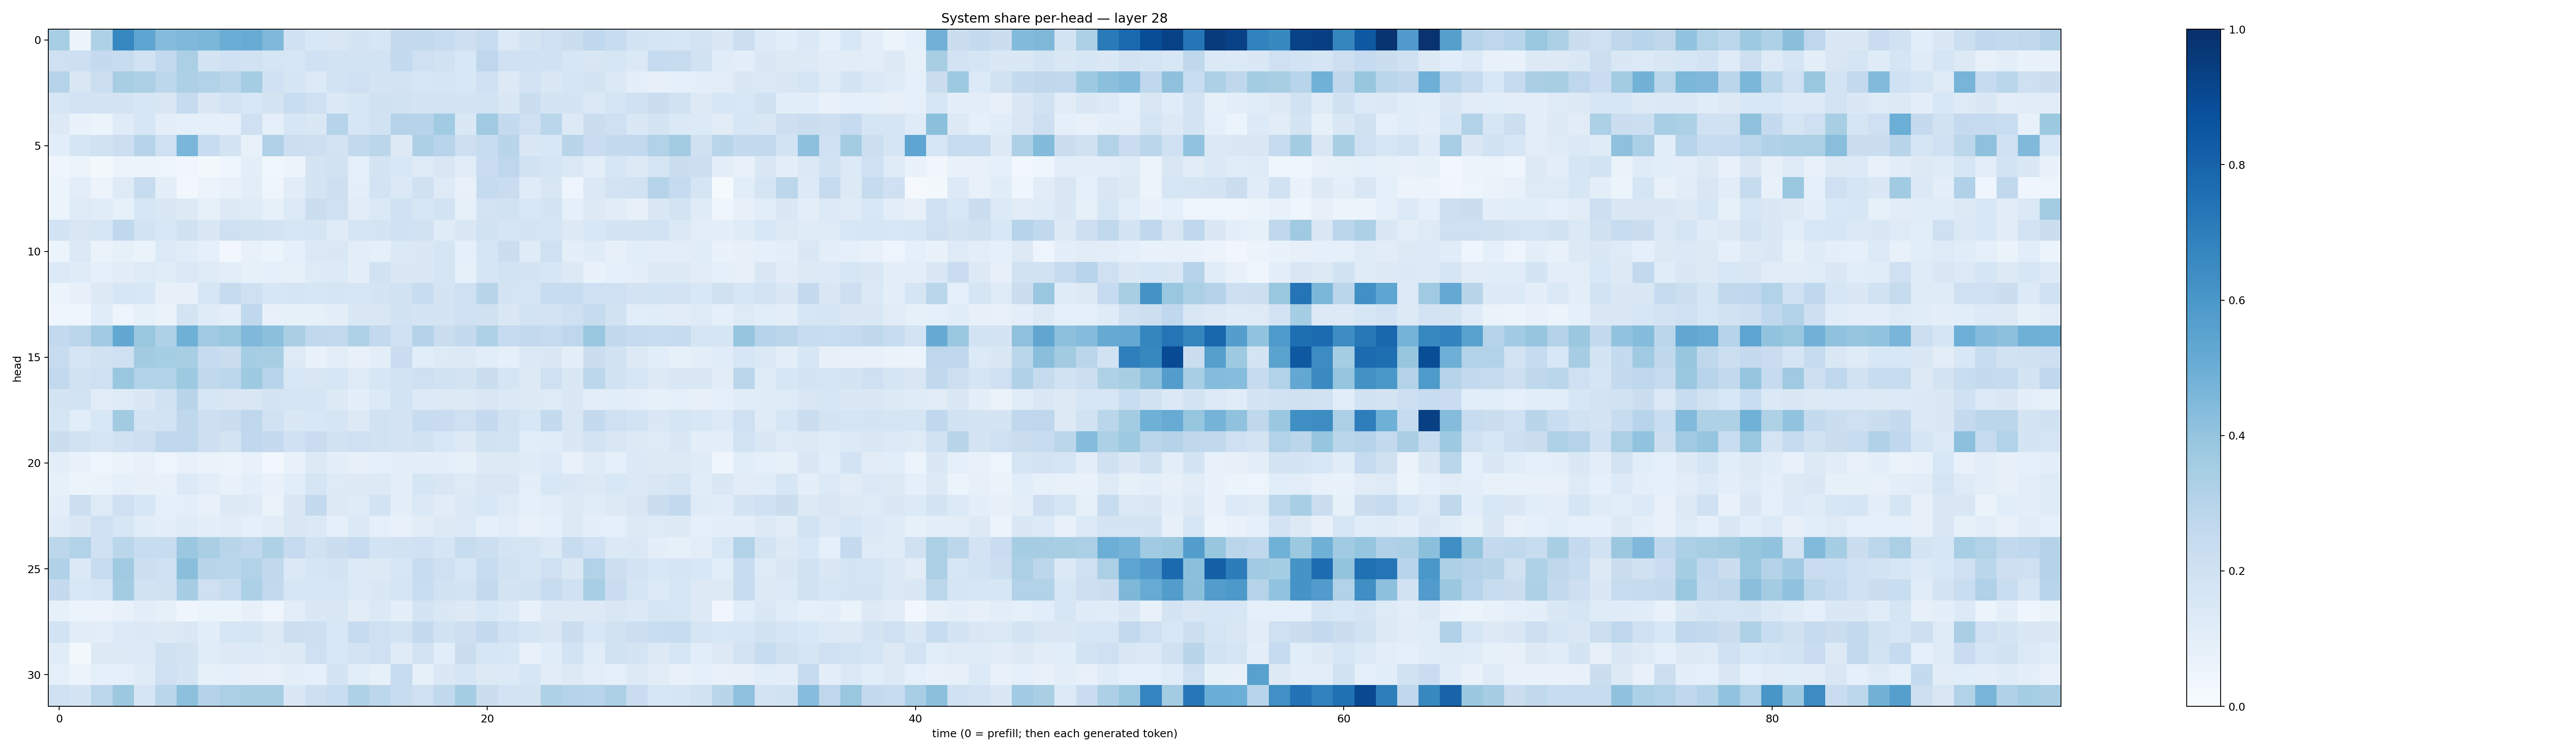

The table this chart was drawn from, first rows:
0.34547326, 0.052163243, 0.3217174, 0.66674095, 0.5386505, 0.43550217, 0.4507662, 0.46003607, 0.5024502, 0.5085078, 0.45056596, 0.20069823, 0.15396266, 0.15157807, 0.1746183, 0.15931065, 0.2504142, 0.257829, 0.23635785, 0.21265216, 0.23974028, 0.13525723, 0.17318182, 0.210421
0.204, 0.2126, 0.2511, 0.2399, 0.1891, 0.2595, 0.3331, 0.1742, 0.2015, 0.1879, 0.1713, 0.1618, 0.2006, 0.1849, 0.186, 0.1836, 0.2565, 0.2078, 0.1916, 0.1555, 0.2759, 0.2009, 0.2027, 0.2011
0.2994, 0.1512, 0.2158, 0.341, 0.3306, 0.2812, 0.327, 0.3145, 0.2882, 0.3554, 0.2024, 0.1675, 0.1349, 0.1848, 0.2081, 0.1722, 0.1798, 0.1591, 0.17, 0.1561, 0.1995, 0.126, 0.1824, 0.1444
0.1597, 0.1826, 0.1724, 0.1736, 0.157, 0.1502, 0.2486, 0.1412, 0.1809, 0.1528, 0.1744, 0.2307, 0.2102, 0.139, 0.164, 0.1967, 0.1902, 0.1727, 0.1806, 0.1731, 0.185, 0.1423, 0.2237, 0.1794
0.1313, 0.06759, 0.06009, 0.1206, 0.1635, 0.0978, 0.09295, 0.09057, 0.08696, 0.205, 0.08954, 0.1579, 0.1424, 0.3044, 0.1588, 0.1914, 0.3016, 0.2975, 0.3656, 0.1451, 0.3687, 0.2575, 0.2043, 0.2881
0.1075, 0.1687, 0.1884, 0.2187, 0.2986, 0.2052, 0.4624, 0.2407, 0.1759, 0.07646, 0.3166, 0.2154, 0.2129, 0.1809, 0.2616, 0.2815, 0.1301, 0.3257, 0.2933, 0.2122, 0.2351, 0.2891, 0.1421, 0.1527
0.04238, 0.051, 0.01572, 0.05596, 0.05141, 0.05022, 0.03239, 0.01782, 0.04526, 0.09929, 0.03581, 0.05563, 0.1765, 0.194, 0.09126, 0.1749, 0.1544, 0.1242, 0.1509, 0.1118, 0.2266, 0.2769, 0.1948, 0.17
0.05091, 0.1053, 0.05748, 0.1214, 0.2374, 0.09728, 0.02902, 0.05154, 0.07591, 0.1047, 0.04133, 0.1121, 0.1771, 0.2142, 0.0972, 0.1835, 0.1405, 0.1967, 0.1222, 0.07731, 0.2447, 0.229, 0.119, 0.1499
0.06071, 0.123, 0.1169, 0.08509, 0.1633, 0.1453, 0.1312, 0.08243, 0.13, 0.1191, 0.08592, 0.1355, 0.2223, 0.21, 0.1099, 0.1394, 0.2004, 0.1616, 0.1843, 0.08221, 0.1836, 0.1876, 0.1553, 0.1778
0.1854, 0.149, 0.158, 0.2688, 0.1845, 0.1523, 0.1988, 0.1473, 0.2104, 0.1888, 0.1805, 0.1569, 0.1651, 0.1179, 0.1688, 0.1721, 0.2003, 0.1925, 0.118, 0.1418, 0.1929, 0.1683, 0.1739, 0.1685
0.05881, 0.1371, 0.06459, 0.08516, 0.06607, 0.1363, 0.1147, 0.08699, 0.02406, 0.07323, 0.06183, 0.09354, 0.1395, 0.1446, 0.1051, 0.08864, 0.1374, 0.1418, 0.1641, 0.09034, 0.1705, 0.2249, 0.1201, 0.2103
0.134, 0.1173, 0.08863, 0.1127, 0.1211, 0.1165, 0.1386, 0.1244, 0.1029, 0.08276, 0.08807, 0.08548, 0.1219, 0.1345, 0.0938, 0.1904, 0.1436, 0.1488, 0.1717, 0.08566, 0.1651, 0.1844, 0.1762, 0.1638
0.05265, 0.07829, 0.1319, 0.1578, 0.1525, 0.07947, 0.08174, 0.161, 0.2422, 0.2097, 0.1618, 0.167, 0.162, 0.1657, 0.158, 0.178, 0.193, 0.2396, 0.1721, 0.2068, 0.29, 0.1783, 0.1712, 0.2368
0.04369, 0.04291, 0.1163, 0.04996, 0.08389, 0.06397, 0.1741, 0.121, 0.1014, 0.2662, 0.07697, 0.08499, 0.08521, 0.09997, 0.1436, 0.1503, 0.1885, 0.1782, 0.1724, 0.2045, 0.1967, 0.1464, 0.1845, 0.1811
0.2579, 0.2828, 0.3667, 0.5235, 0.3863, 0.3225, 0.4892, 0.3711, 0.3906, 0.4508, 0.419, 0.3368, 0.2623, 0.2602, 0.3233, 0.2591, 0.2098, 0.3073, 0.2245, 0.2552, 0.3232, 0.2482, 0.2598, 0.2452
0.2412, 0.1645, 0.1882, 0.2072, 0.3611, 0.3521, 0.3412, 0.2489, 0.2216, 0.3537, 0.3403, 0.125, 0.06992, 0.1045, 0.07611, 0.0973, 0.2291, 0.1084, 0.1233, 0.1287, 0.1078, 0.08827, 0.1376, 0.1472
0.2603, 0.1937, 0.2045, 0.3854, 0.3091, 0.3093, 0.3743, 0.2631, 0.2811, 0.3739, 0.2935, 0.1561, 0.1498, 0.1581, 0.1248, 0.1611, 0.185, 0.2102, 0.1901, 0.1781, 0.2244, 0.1691, 0.1305, 0.2104
0.1756, 0.1858, 0.1107, 0.1245, 0.1434, 0.195, 0.2892, 0.1597, 0.1515, 0.1514, 0.1764, 0.1688, 0.1712, 0.1325, 0.101, 0.1362, 0.184, 0.1343, 0.1326, 0.1289, 0.1496, 0.1397, 0.1325, 0.1213
0.1692, 0.1078, 0.1552, 0.3623, 0.1781, 0.1851, 0.2705, 0.2148, 0.2235, 0.2757, 0.1883, 0.1469, 0.1526, 0.166, 0.1268, 0.1881, 0.1795, 0.2356, 0.2283, 0.2099, 0.2524, 0.188, 0.1554, 0.2567
0.2237, 0.194, 0.1683, 0.1986, 0.2116, 0.269, 0.2688, 0.2116, 0.1765, 0.2665, 0.2508, 0.2021, 0.2272, 0.1938, 0.2059, 0.1925, 0.1791, 0.1911, 0.1555, 0.1313, 0.1913, 0.1862, 0.1092, 0.1171
0.09573, 0.06976, 0.04092, 0.06539, 0.07187, 0.04813, 0.07239, 0.06322, 0.05967, 0.07675, 0.02962, 0.06918, 0.1314, 0.09545, 0.07899, 0.09106, 0.09586, 0.09493, 0.09608, 0.08214, 0.1327, 0.1303, 0.1195, 0.134
0.08253, 0.05296, 0.06329, 0.08634, 0.08097, 0.0779, 0.1333, 0.1016, 0.06895, 0.09799, 0.06998, 0.1064, 0.1706, 0.1231, 0.1289, 0.1303, 0.09934, 0.168, 0.1507, 0.1213, 0.1512, 0.1501, 0.09382, 0.1527
0.0938, 0.2161, 0.1229, 0.2102, 0.161, 0.0866, 0.09871, 0.07182, 0.1264, 0.1222, 0.06485, 0.1431, 0.2564, 0.1299, 0.1209, 0.1845, 0.09538, 0.1367, 0.1128, 0.1389, 0.1546, 0.1211, 0.08842, 0.102
0.1191, 0.1457, 0.21, 0.1629, 0.1137, 0.1005, 0.1208, 0.1002, 0.1109, 0.09183, 0.1119, 0.1511, 0.138, 0.0937, 0.1389, 0.0874, 0.07523, 0.1107, 0.1258, 0.1354, 0.08988, 0.1035, 0.07294, 0.0914
0.2796, 0.3136, 0.2022, 0.2887, 0.238, 0.2368, 0.3804, 0.338, 0.29, 0.2693, 0.3233, 0.2475, 0.1946, 0.2245, 0.2469, 0.1855, 0.1909, 0.1995, 0.1698, 0.2357, 0.2159, 0.1734, 0.1655, 0.138
0.3171, 0.1395, 0.2393, 0.3703, 0.2179, 0.2002, 0.4231, 0.2894, 0.2878, 0.3104, 0.2627, 0.1392, 0.1645, 0.1722, 0.1356, 0.1274, 0.1611, 0.2361, 0.2076, 0.1595, 0.2357, 0.1905, 0.1652, 0.2106
0.2513, 0.1538, 0.168, 0.359, 0.1884, 0.1991, 0.3496, 0.2076, 0.2421, 0.3282, 0.2614, 0.1571, 0.1609, 0.162, 0.1347, 0.1463, 0.1641, 0.2305, 0.189, 0.1844, 0.2512, 0.1742, 0.189, 0.2353
0.08554, 0.05172, 0.05583, 0.07773, 0.1041, 0.08381, 0.04242, 0.06232, 0.05249, 0.08146, 0.05059, 0.1022, 0.141, 0.1496, 0.1114, 0.1404, 0.09543, 0.1747, 0.1447, 0.1295, 0.1536, 0.1357, 0.07048, 0.1328
0.1872, 0.1109, 0.1029, 0.1343, 0.1382, 0.1267, 0.1478, 0.108, 0.1601, 0.1643, 0.1304, 0.2177, 0.2136, 0.1535, 0.2433, 0.2089, 0.1864, 0.2509, 0.1946, 0.2136, 0.2534, 0.2027, 0.1675, 0.1473
0.1154, 0.02322, 0.129, 0.1317, 0.1338, 0.1975, 0.1742, 0.1147, 0.1317, 0.1357, 0.1245, 0.1281, 0.2104, 0.1551, 0.18, 0.2049, 0.1246, 0.1826, 0.1056, 0.2207, 0.157, 0.1541, 0.07168, 0.1137
0.0887, 0.05577, 0.09332, 0.09217, 0.1174, 0.2086, 0.1726, 0.08546, 0.08744, 0.08133, 0.07365, 0.09864, 0.08726, 0.1724, 0.1082, 0.08425, 0.2346, 0.08343, 0.1481, 0.1658, 0.1321, 0.1358, 0.157, 0.1127
0.2031, 0.1727, 0.2805, 0.3773, 0.1676, 0.2881, 0.4163, 0.3086, 0.3324, 0.3401, 0.342, 0.1414, 0.2145, 0.2324, 0.3218, 0.2806, 0.2405, 0.2082, 0.2649, 0.3529, 0.2219, 0.1818, 0.1735, 0.3233
